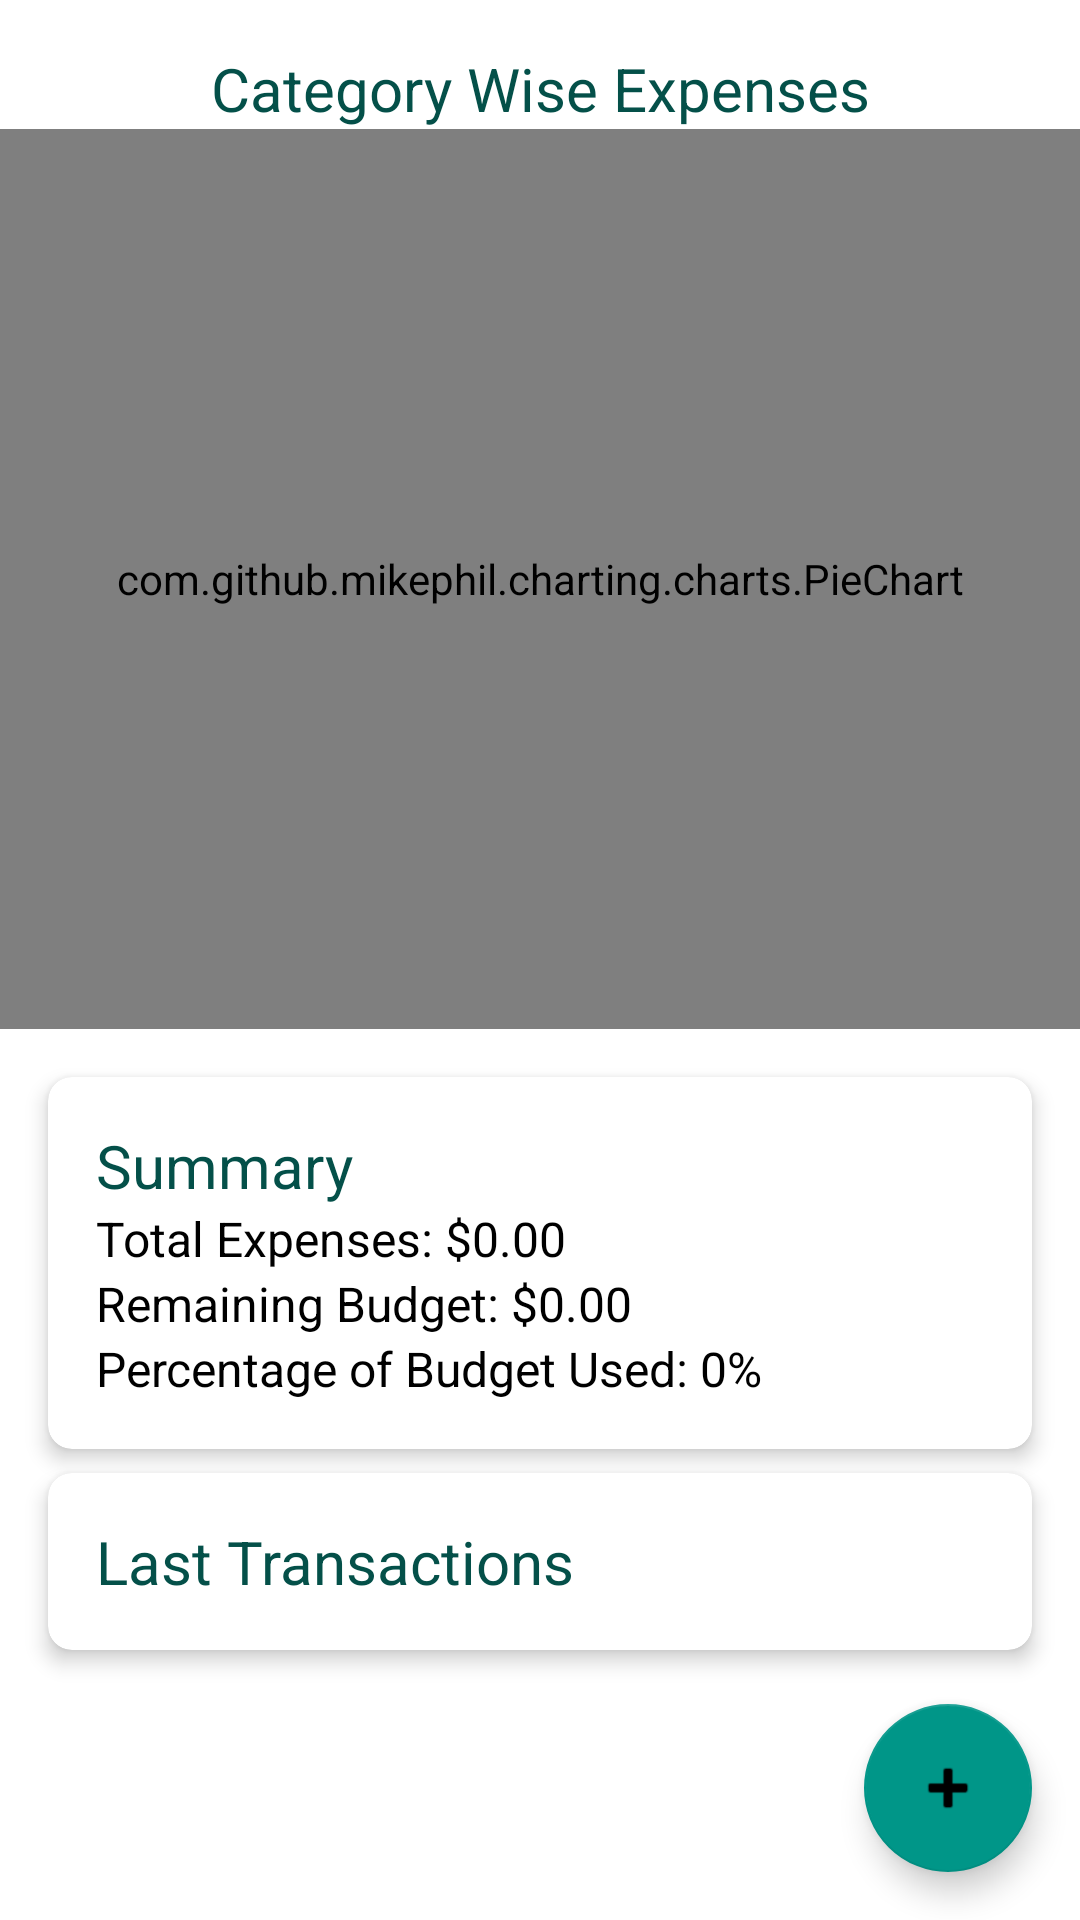

This screen was rendered from an Android layout file. Write that file and the resources it references.
<!-- AndroidManifest.xml: application theme Theme.Dimediaryapp.NoActionBar -->
<!-- res/layout/fragment_home.xml -->
<?xml version="1.0" encoding="utf-8"?>
<androidx.constraintlayout.widget.ConstraintLayout xmlns:android="http://schemas.android.com/apk/res/android"
    xmlns:app="http://schemas.android.com/apk/res-auto"
    xmlns:tools="http://schemas.android.com/tools"
    android:layout_width="match_parent"
    android:layout_height="match_parent"
    tools:context=".ui.home.HomeFragment">

    <TextView
        android:id="@+id/textViewLabel"
        android:layout_width="wrap_content"
        android:layout_height="wrap_content"
        android:layout_marginTop="16dp"
        android:layout_marginBottom="8dp"
        android:text="Category Wise Expenses"
        android:textAppearance="@style/CustomTextAppearanceHeadline"
        app:layout_constraintBottom_toTopOf="@+id/pieChart"
        app:layout_constraintEnd_toEndOf="parent"
        app:layout_constraintStart_toStartOf="parent"
        app:layout_constraintTop_toTopOf="parent" />

    <com.github.mikephil.charting.charts.PieChart
        android:id="@+id/pieChart"
        android:layout_width="match_parent"
        android:layout_height="300dp"
        android:layout_marginBottom="16dp"
        app:layout_constraintEnd_toEndOf="parent"
        app:layout_constraintStart_toStartOf="parent"
        app:layout_constraintTop_toBottomOf="@id/textViewLabel" />

    <androidx.cardview.widget.CardView
        android:id="@+id/card_view_summary"
        android:layout_width="match_parent"
        android:layout_height="wrap_content"
        android:layout_margin="16dp"
        app:cardCornerRadius="8dp"
        app:cardElevation="4dp"
        app:layout_constraintEnd_toEndOf="parent"
        app:layout_constraintStart_toStartOf="parent"
        app:layout_constraintTop_toBottomOf="@id/pieChart">

        <LinearLayout
            android:layout_width="match_parent"
            android:layout_height="wrap_content"
            android:orientation="vertical"
            android:padding="16dp">

            <TextView
                android:id="@+id/summary_text_view"
                android:layout_width="wrap_content"
                android:layout_height="wrap_content"
                android:text="Summary"
                android:textAppearance="@style/CustomTextAppearanceHeadline" />

            <TextView
                android:id="@+id/total_expenses_text_view"
                android:layout_width="wrap_content"
                android:layout_height="wrap_content"
                android:text="Total Expenses: $0.00"
                android:textAppearance="@style/CustomTextAppearanceBody" />

            <TextView
                android:id="@+id/remaining_budget_text_view"
                android:layout_width="wrap_content"
                android:layout_height="wrap_content"
                android:text="Remaining Budget: $0.00"
                android:textAppearance="@style/CustomTextAppearanceBody" />

            <TextView
                android:id="@+id/percentage_budget_used_text_view"
                android:layout_width="wrap_content"
                android:layout_height="wrap_content"
                android:text="Percentage of Budget Used: 0%"
                android:textAppearance="@style/CustomTextAppearanceBody" />

        </LinearLayout>
    </androidx.cardview.widget.CardView>

    <androidx.cardview.widget.CardView
        android:id="@+id/card_view_last_txns"
        android:layout_width="match_parent"
        android:layout_height="wrap_content"
        android:layout_marginStart="16dp"
        android:layout_marginEnd="16dp"
        android:layout_marginTop="8dp"
        app:cardCornerRadius="8dp"
        app:cardElevation="4dp"
        app:layout_constraintTop_toBottomOf="@id/card_view_summary"
        app:layout_constraintStart_toStartOf="parent"
        app:layout_constraintEnd_toEndOf="parent">

        <LinearLayout
            android:id="@+id/transactions_container"
            android:layout_width="match_parent"
            android:layout_height="match_parent"
            android:orientation="vertical"
            android:padding="16dp">

            
            <TextView
                android:id="@+id/last_txn_text_view"
                android:layout_width="wrap_content"
                android:layout_height="wrap_content"
                android:text="Last Transactions"
                android:textAppearance="@style/CustomTextAppearanceHeadline" />

        </LinearLayout>
    </androidx.cardview.widget.CardView>

    <com.google.android.material.floatingactionbutton.FloatingActionButton
        android:id="@+id/addExpense"
        android:layout_width="wrap_content"
        android:layout_height="wrap_content"
        android:contentDescription="@string/add_expense"
        app:backgroundTint="#009688"
        app:srcCompat="@android:drawable/ic_input_add"
        app:layout_constraintEnd_toEndOf="parent"
        app:layout_constraintBottom_toBottomOf="parent"
        android:layout_margin="16dp" />
</androidx.constraintlayout.widget.ConstraintLayout>
<!-- resources referenced by this layout -->
<resources>
  <string name="add_expense">Add Your Expense</string>
  <style name="CustomTextAppearanceBody" parent="TextAppearance.AppCompat.Body1">
              <item name="android:textColor">#000000</item>
              <item name="android:textSize">16sp</item>
          </style>
  <style name="CustomTextAppearanceHeadline" parent="TextAppearance.AppCompat.Headline">
              <item name="android:textColor">#045049</item>
              <item name="android:textSize">20sp</item>
          </style>
  <style name="Theme.Dimediaryapp.NoActionBar" parent="Theme.MaterialComponents.DayNight.NoActionBar">
          
          <item name="colorPrimary">@color/green_light</item>
          <item name="colorPrimaryVariant">@color/green_dark</item>
          <item name="colorOnPrimary">@color/white</item>
          
          <item name="colorSecondary">@color/green_light</item>
          <item name="colorSecondaryVariant">@color/green</item>
          <item name="colorOnSecondary">@color/black</item>
          
          <item name="android:statusBarColor">@color/green_light</item>
          
          <item name="android:navigationBarColor">@color/green_dark</item>
          <item name="windowActionBar">false</item>
          <item name="windowNoTitle">true</item>
      </style>
  <color name="green_light">#80CBC4</color>
  <color name="green_dark">#004D40</color>
  <color name="white">#FFFFFF</color>
  <color name="green">#00796B</color>
  <color name="black">#000000</color>
</resources>
